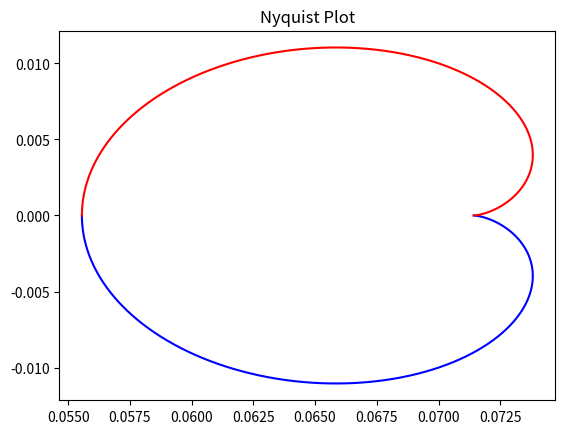

Here is the Python script that generated this plot:
import matplotlib.pyplot as plt
import scipy.signal as signal

rndm = signal.TransferFunction([1],[1,2,15], dt = 0.06)
w, H = signal.dfreqresp(rndm)

plt.figure()
plt.plot(H.real, H.imag, "b")
plt.plot(H.real, -H.imag, "r")
plt.title("Nyquist Plot")
plt.show()
